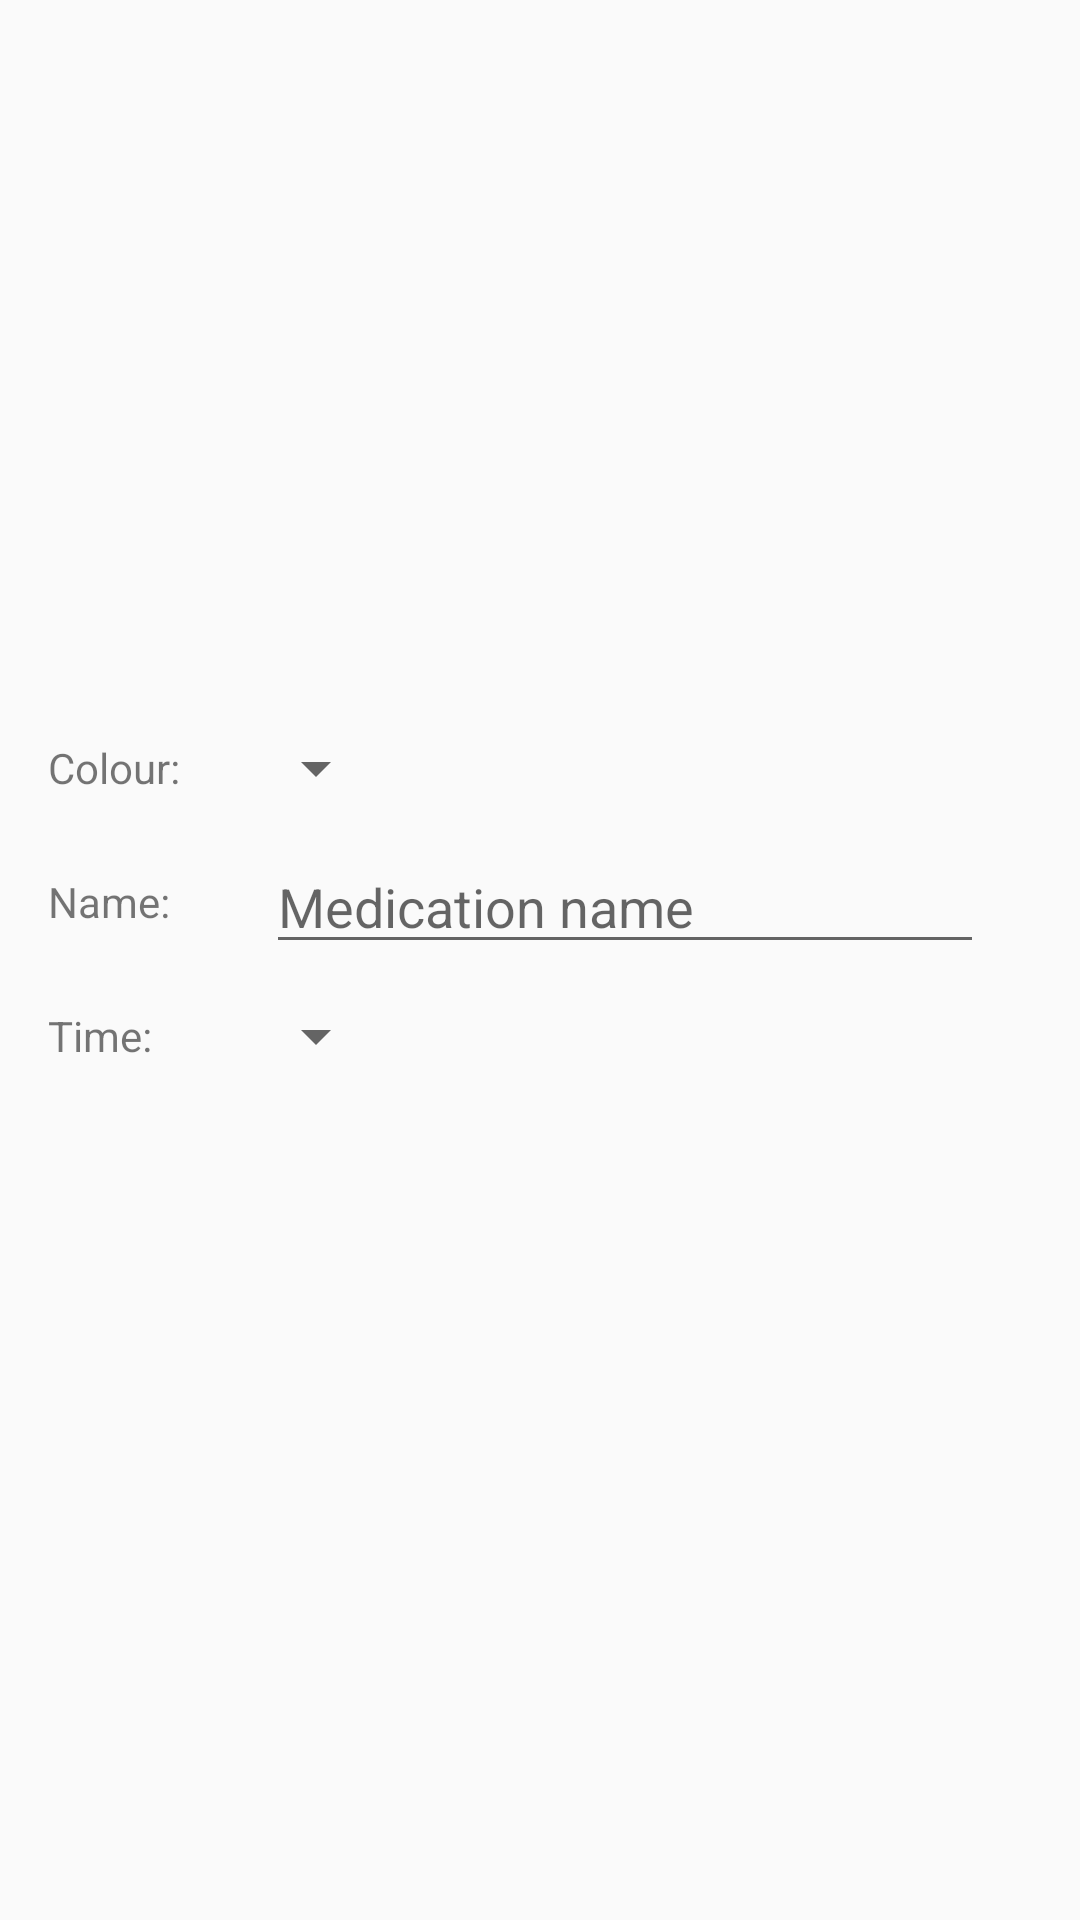

Layout XML and referenced resources for this Android screen:
<!-- AndroidManifest.xml: application theme AppTheme -->
<!-- res/layout/activity_editor.xml -->
<?xml version="1.0" encoding="utf-8"?>
<LinearLayout xmlns:android="http://schemas.android.com/apk/res/android"
    xmlns:tools="http://schemas.android.com/tools"
    android:orientation="vertical" android:layout_width="match_parent"
    android:layout_height="match_parent"
    android:padding="16dp">

    <ImageView
        android:id="@+id/pill_editor_image_view"
        android:layout_width="216dp"
        android:layout_height="216dp"
        android:layout_gravity="center"
        android:src="@drawable/capsule_blue" />

    
    <LinearLayout
        android:layout_width="match_parent"
        android:layout_height="wrap_content"
        android:orientation="horizontal">

        <TextView
            android:layout_width="0dp"
            android:layout_height="wrap_content"
            android:layout_weight="0.5"
            android:layout_gravity="center"
            android:text="@string/colour_text_field"
            tools:textSize="16sp"/>

        <LinearLayout
            android:layout_width="0dp"
            android:layout_height="wrap_content"
            android:layout_weight="2"
            android:orientation="vertical">

            <Spinner
                android:id="@+id/colour_spinner"
                android:layout_width="wrap_content"
                android:layout_height="48dp"
                android:spinnerMode="dropdown"/>
        </LinearLayout>

    </LinearLayout>

    
    <LinearLayout
        android:layout_width="match_parent"
        android:layout_height="wrap_content"
        android:orientation="horizontal">

        <TextView
            android:layout_width="wrap_content"
            android:layout_height="wrap_content"
            android:layout_gravity="center"
            android:paddingRight="32dp"
            android:text="@string/name_text_field"
            tools:textSize="16sp"/>

        <EditText
            android:id="@+id/name_edit_text"
            android:layout_width="match_parent"
            android:layout_height="wrap_content"
            android:layout_marginRight="16dp"
            android:inputType="textCapWords"
            android:hint="@string/name_edit_text_hint" />

    </LinearLayout>

    
    <LinearLayout
        android:layout_width="match_parent"
        android:layout_height="wrap_content"
        android:orientation="horizontal">

        <TextView
            android:layout_width="0dp"
            android:layout_height="wrap_content"
            android:layout_weight="0.5"
            android:layout_gravity="center"
            android:text="@string/time_text_field"
            tools:textSize="16sp"/>

        <LinearLayout
            android:layout_width="0dp"
            android:layout_height="wrap_content"
            android:layout_weight="2"
            android:orientation="vertical">

            <Spinner
                android:id="@+id/time_spinner"
                android:layout_width="wrap_content"
                android:layout_height="48dp"
                android:spinnerMode="dropdown"/>
        </LinearLayout>
    </LinearLayout>

</LinearLayout>
<!-- resources referenced by this layout -->
<resources>
  <string name="colour_text_field">Colour:</string>
  <string name="name_edit_text_hint">Medication name</string>
  <string name="name_text_field">Name:</string>
  <string name="time_text_field">Time:</string>
  <style name="AppTheme" parent="Theme.AppCompat.Light.DarkActionBar">
          
          <item name="colorPrimary">@color/colorPrimary</item>
          <item name="colorPrimaryDark">@color/colorPrimaryDark</item>
          <item name="colorAccent">@color/colorAccent</item>
      </style>
  <color name="colorPrimary">#212121</color>
  <color name="colorPrimaryDark">#000000</color>
  <color name="colorAccent">#484848</color>
</resources>
